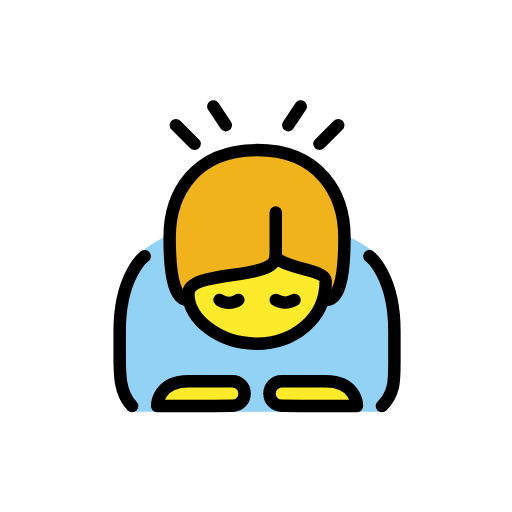
t = 0.00 s
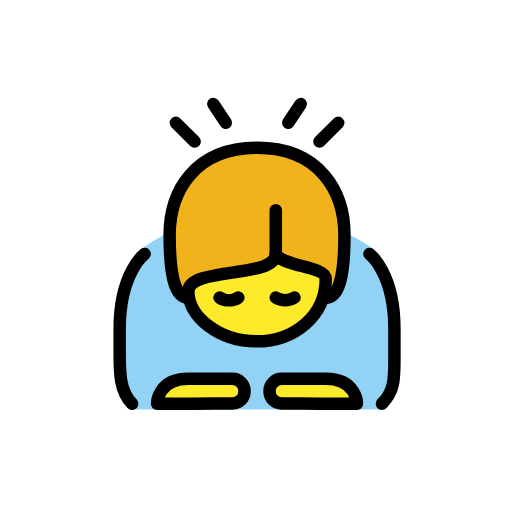
t = 0.48 s
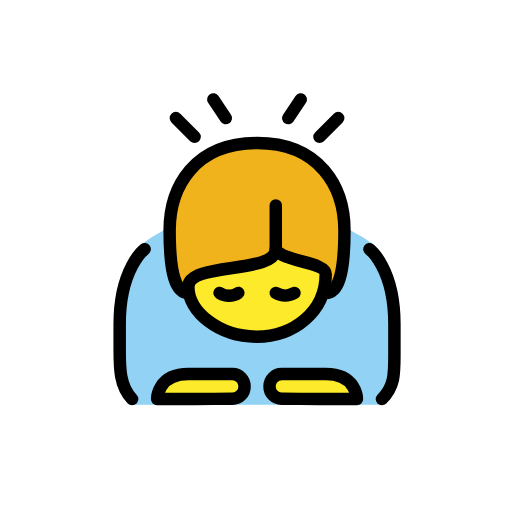
t = 1.43 s
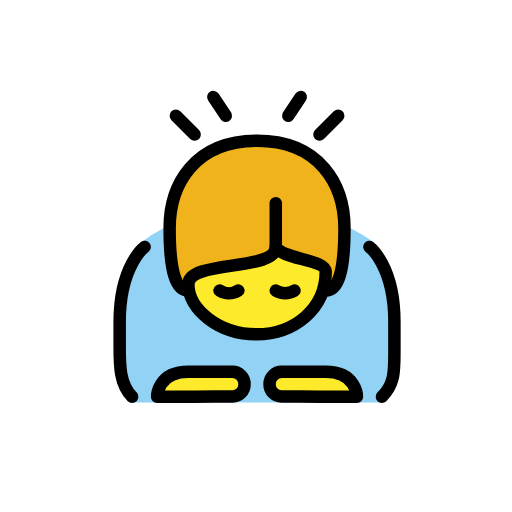
t = 1.90 s
t = 2.38 s: frame unchanged from t = 1.43 s, image omitted
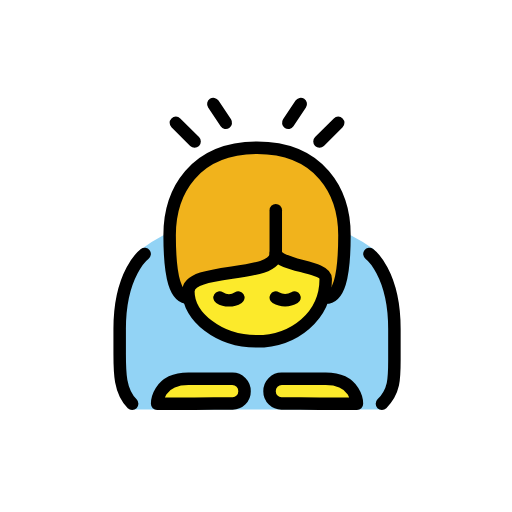
t = 3.33 s

The animated SVG that drew these frames (rendered in a browser with its animation timeline set to each time). Animation: 1 SMIL element (animateTransform=1); one cycle of 3.80 s, repeats indefinitely.

<?xml version='1.0' encoding='utf-8'?>
<svg xmlns="http://www.w3.org/2000/svg" id="emoji" viewBox="-5 -5 82 82" width="200" height="200" role="img">
  <title>OpenMoji: person bowing</title><g><g id="color">
    <path fill="#92d3f5" d="M21.1668,33.0423a23.705,23.705,0,0,0-3.665,2.333c-2.2159,1.7734-3.918,16.334-3.834,17.667s1.583,7.916,2.25,7.916H56.25s2.166-3.333,2.083-4.333.25-14.749-1.166-16.583-1.5459-4.1895-2.418-4.833a28.5671,28.5671,0,0,0-3.582-2.167" />
  </g>
  <g id="skin">
    <path fill="#fcea2b" d="M39.1668,36.0423c0,4-14,2-14,6h0c0,4,4.873,8,10.9365,8,5.9365,0,11.0635-4,11.0635-10h0c0-2-7-2-8-4" />
    <path fill="#fcea2b" d="M34.1668,58.0423a1.92,1.92,0,0,1-2,1.9414c-1.1025,0-6,.0586-6,.0586h-6s0-4,5-4h7A1.9588,1.9588,0,0,1,34.1668,58.0423Z" />
    <path fill="#fcea2b" d="M38.1668,58.0423a1.92,1.92,0,0,0,2,1.9414c1.1025,0,6,.0586,6,.0586h6s0-4-5-4h-7A1.9588,1.9588,0,0,0,38.1668,58.0423Z" />
  </g>
  <g id="hair">
    <path fill="#f1b31c" d="M39.0074,36.42c-2.1433,3.3257-14.7022,1.6463-13.8406,6.6223-2,0-3-3-3-10s4-14,14-14,14,7,14,14-1,10-3,10C49.4878,38.0615,39.0074,36.42,39.0074,36.42Z" />
  </g>
  <g id="line">
    <path fill="none" stroke="#000" stroke-linecap="round" stroke-linejoin="round" stroke-width="2" d="M25.1668,43.0423c-2,0-3-3-3-10s4-14,14-14,14,7,14,14-1,10-3,10" />
    <path fill="none" stroke="#000" stroke-linecap="round" stroke-linejoin="round" stroke-width="2" d="M39.1668,36.0423c0,4-14,2-14,6h0c0,4,4.873,8,10.9365,8,5.9365,0,11.0635-4,11.0635-10h0c0-2-7-2-8-4" />
    <path fill="none" stroke="#000" stroke-linecap="round" stroke-linejoin="round" stroke-width="2" d="M34.1668,58.0423a1.92,1.92,0,0,1-2,1.9414c-1.1025,0-6,.0586-6,.0586h-6s0-4,5-4h7A1.9588,1.9588,0,0,1,34.1668,58.0423Z" />
    <path fill="none" stroke="#000" stroke-linecap="round" stroke-linejoin="round" stroke-width="2" d="M38.1668,58.0423a1.92,1.92,0,0,0,2,1.9414c1.1025,0,6,.0586,6,.0586h6s0-4-5-4h-7A1.9588,1.9588,0,0,0,38.1668,58.0423Z" />
    <path fill="none" stroke="#000" stroke-linecap="round" stroke-linejoin="round" stroke-width="2" d="M18.1668,36.0423s-4,3-4,12v4c0,3,0,6,2,8" />
    <path fill="none" stroke="#000" stroke-linecap="round" stroke-linejoin="round" stroke-width="2" d="M54.1668,36.0423s4,3,4,12v5c0,3,0,5-2,7" />
    <line x1="23.1668" x2="26.1668" y1="15.0423" y2="18.0423" fill="none" stroke="#000" stroke-linecap="round" stroke-linejoin="round" stroke-width="2" />
    <line x1="31.1668" x2="29.1668" y1="15.0423" y2="12.0423" fill="none" stroke="#000" stroke-linecap="round" stroke-linejoin="round" stroke-width="2" />
    <line x1="49.1668" x2="46.1668" y1="15.0423" y2="18.0423" fill="none" stroke="#000" stroke-linecap="round" stroke-linejoin="round" stroke-width="2" />
    <line x1="41.1668" x2="43.1668" y1="15.0423" y2="12.0423" fill="none" stroke="#000" stroke-linecap="round" stroke-linejoin="round" stroke-width="2" />
    <path fill="none" stroke="#000" stroke-linecap="round" stroke-linejoin="round" stroke-width="2" d="M39.1668,36.0423v-7" />
    <path fill="none" stroke="#000" stroke-linecap="round" stroke-miterlimit="10" stroke-width="2" d="M33.1668,43.0423a2.7822,2.7822,0,0,1-3,0" />
    <path fill="none" stroke="#000" stroke-linecap="round" stroke-miterlimit="10" stroke-width="2" d="M39.1668,43.0423a2.9662,2.9662,0,0,0,3,0" />
  </g>
<animateTransform attributeName="transform" type="translate" values="0 0;0 -1.5;0 0" dur="3.8s" repeatCount="indefinite" /></g></svg>
